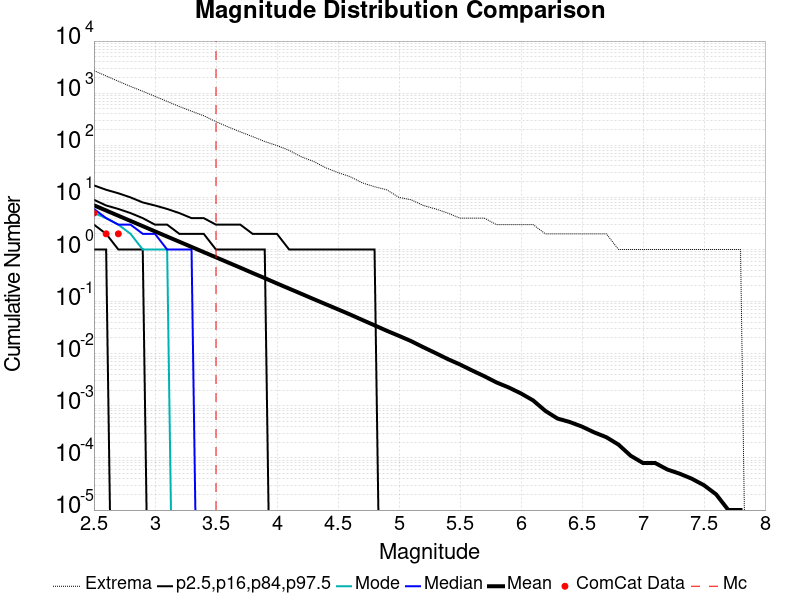

Data behind this chart, as committed beside it:
Magnitude, ComCat Data, Simulation Mean, Simulation Median, Simulation Mode, Simulation Minimum, Simulation Maximum, 2.5 %-ile, 16 %-ile, 84 %-ile, 97.5 %-ile
2.5, 5.0, 7.06, 6.0, 5.0, 0.0, 2713, 1.0, 3.0, 9.0, 17.0
2.6, 2.0, 5.6, 4.0, 4.0, 0.0, 2139, 1.0, 2.0, 7.0, 14.0
2.7, 2.0, 4.447, 3.0, 3.0, 0.0, 1694, 0.0, 1.0, 6.0, 12.0
2.8, 0.0, 3.535, 3.0, 2.0, 0.0, 1346, 0.0, 1.0, 5.0, 10.0
2.9, 0.0, 2.809, 2.0, 1.0, 0.0, 1088, 0.0, 1.0, 4.0, 8.0
3.0, 0.0, 2.231, 2.0, 1.0, 0.0, 869.0, 0.0, 0.0, 3.0, 7.0
3.1, 0.0, 1.772, 1.0, 1.0, 0.0, 695.0, 0.0, 0.0, 3.0, 6.0
3.2, 0.0, 1.409, 1.0, 0.0, 0.0, 555.0, 0.0, 0.0, 2.0, 5.0
3.3, 0.0, 1.121, 1.0, 0.0, 0.0, 451.0, 0.0, 0.0, 2.0, 4.0
3.4, 0.0, 0.8902, 0.0, 0.0, 0.0, 369.0, 0.0, 0.0, 2.0, 4.0
3.5, 0.0, 0.7087, 0.0, 0.0, 0.0, 284.0, 0.0, 0.0, 1.0, 3.0
3.6, 0.0, 0.5629, 0.0, 0.0, 0.0, 225.0, 0.0, 0.0, 1.0, 3.0
3.7, 0.0, 0.4477, 0.0, 0.0, 0.0, 181.0, 0.0, 0.0, 1.0, 3.0
3.8, 0.0, 0.3545, 0.0, 0.0, 0.0, 147.0, 0.0, 0.0, 1.0, 2.0
3.9, 0.0, 0.2824, 0.0, 0.0, 0.0, 118.0, 0.0, 0.0, 1.0, 2.0
4.0, 0.0, 0.2234, 0.0, 0.0, 0.0, 99.0, 0.0, 0.0, 0.0, 2.0
4.1, 0.0, 0.1776, 0.0, 0.0, 0.0, 80.0, 0.0, 0.0, 0.0, 1.0
4.2, 0.0, 0.1411, 0.0, 0.0, 0.0, 60.0, 0.0, 0.0, 0.0, 1.0
4.3, 0.0, 0.112, 0.0, 0.0, 0.0, 49.0, 0.0, 0.0, 0.0, 1.0
4.4, 0.0, 0.08926, 0.0, 0.0, 0.0, 37.0, 0.0, 0.0, 0.0, 1.0
4.5, 0.0, 0.07112, 0.0, 0.0, 0.0, 30.0, 0.0, 0.0, 0.0, 1.0
4.6, 0.0, 0.05655, 0.0, 0.0, 0.0, 25.0, 0.0, 0.0, 0.0, 1.0
4.7, 0.0, 0.04445, 0.0, 0.0, 0.0, 19.0, 0.0, 0.0, 0.0, 1.0
4.8, 0.0, 0.0351, 0.0, 0.0, 0.0, 16.0, 0.0, 0.0, 0.0, 1.0
4.9, 0.0, 0.0276, 0.0, 0.0, 0.0, 14.0, 0.0, 0.0, 0.0, 0.0
5.0, 0.0, 0.02203, 0.0, 0.0, 0.0, 10.0, 0.0, 0.0, 0.0, 0.0
5.1, 0.0, 0.01746, 0.0, 0.0, 0.0, 9.0, 0.0, 0.0, 0.0, 0.0
5.2, 0.0, 0.01333, 0.0, 0.0, 0.0, 7.0, 0.0, 0.0, 0.0, 0.0
5.3, 0.0, 0.0103, 0.0, 0.0, 0.0, 6.0, 0.0, 0.0, 0.0, 0.0
5.4, 0.0, 0.0079, 0.0, 0.0, 0.0, 5.0, 0.0, 0.0, 0.0, 0.0
5.5, 0.0, 0.00622, 0.0, 0.0, 0.0, 4.0, 0.0, 0.0, 0.0, 0.0
5.6, 0.0, 0.00477, 0.0, 0.0, 0.0, 4.0, 0.0, 0.0, 0.0, 0.0
5.7, 0.0, 0.0037, 0.0, 0.0, 0.0, 4.0, 0.0, 0.0, 0.0, 0.0
5.8, 0.0, 0.00281, 0.0, 0.0, 0.0, 3.0, 0.0, 0.0, 0.0, 0.0
5.9, 0.0, 0.00225, 0.0, 0.0, 0.0, 3.0, 0.0, 0.0, 0.0, 0.0
6.0, 0.0, 0.00173, 0.0, 0.0, 0.0, 3.0, 0.0, 0.0, 0.0, 0.0
6.1, 0.0, 0.00127, 0.0, 0.0, 0.0, 3.0, 0.0, 0.0, 0.0, 0.0
6.2, 0.0, 8.0E-4, 0.0, 0.0, 0.0, 2.0, 0.0, 0.0, 0.0, 0.0
6.3, 0.0, 5.7E-4, 0.0, 0.0, 0.0, 2.0, 0.0, 0.0, 0.0, 0.0
6.4, 0.0, 4.9E-4, 0.0, 0.0, 0.0, 2.0, 0.0, 0.0, 0.0, 0.0
6.5, 0.0, 4.0E-4, 0.0, 0.0, 0.0, 2.0, 0.0, 0.0, 0.0, 0.0
6.6, 0.0, 3.1E-4, 0.0, 0.0, 0.0, 2.0, 0.0, 0.0, 0.0, 0.0
6.7, 0.0, 2.5E-4, 0.0, 0.0, 0.0, 2.0, 0.0, 0.0, 0.0, 0.0
6.8, 0.0, 1.8E-4, 0.0, 0.0, 0.0, 1.0, 0.0, 0.0, 0.0, 0.0
6.9, 0.0, 1.1E-4, 0.0, 0.0, 0.0, 1.0, 0.0, 0.0, 0.0, 0.0
7.0, 0.0, 8.0E-5, 0.0, 0.0, 0.0, 1.0, 0.0, 0.0, 0.0, 0.0
7.1, 0.0, 8.0E-5, 0.0, 0.0, 0.0, 1.0, 0.0, 0.0, 0.0, 0.0
7.2, 0.0, 6.0E-5, 0.0, 0.0, 0.0, 1.0, 0.0, 0.0, 0.0, 0.0
7.3, 0.0, 5.0E-5, 0.0, 0.0, 0.0, 1.0, 0.0, 0.0, 0.0, 0.0
7.4, 0.0, 4.0E-5, 0.0, 0.0, 0.0, 1.0, 0.0, 0.0, 0.0, 0.0
7.5, 0.0, 3.0E-5, 0.0, 0.0, 0.0, 1.0, 0.0, 0.0, 0.0, 0.0
7.6, 0.0, 2.0E-5, 0.0, 0.0, 0.0, 1.0, 0.0, 0.0, 0.0, 0.0
7.7, 0.0, 1.0E-5, 0.0, 0.0, 0.0, 1.0, 0.0, 0.0, 0.0, 0.0
7.8, 0.0, 1.0E-5, 0.0, 0.0, 0.0, 1.0, 0.0, 0.0, 0.0, 0.0
7.9, 0.0, 0.0, 0.0, 0.0, 0.0, 0.0, 0.0, 0.0, 0.0, 0.0
8.0, 0.0, 0.0, 0.0, 0.0, 0.0, 0.0, 0.0, 0.0, 0.0, 0.0
8.1, 0.0, 0.0, 0.0, 0.0, 0.0, 0.0, 0.0, 0.0, 0.0, 0.0
8.2, 0.0, 0.0, 0.0, 0.0, 0.0, 0.0, 0.0, 0.0, 0.0, 0.0
8.3, 0.0, 0.0, 0.0, 0.0, 0.0, 0.0, 0.0, 0.0, 0.0, 0.0
8.4, 0.0, 0.0, 0.0, 0.0, 0.0, 0.0, 0.0, 0.0, 0.0, 0.0
... 6 more rows
